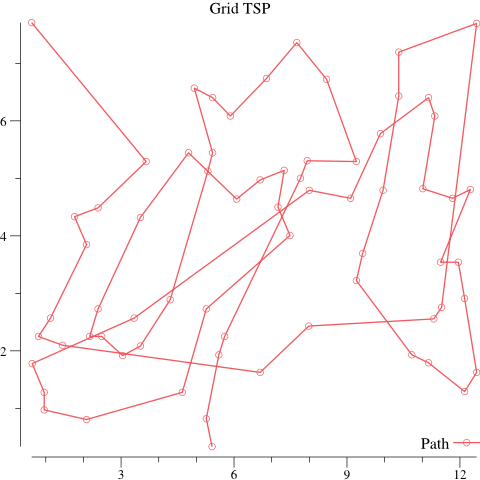

Source data for this figure (header and first rows):
Book, Page, X, Y
5, 10, 0.625, 7.708
7, 1, 4.944, 6.569
1, 11, 5.431, 6.403
1, 10, 5.903, 6.083
2, 3, 5.431, 5.444
5, 3, 4.792, 5.444
1, 6, 5.306, 5.125
1, 7, 3.667, 5.292
7, 3, 6.069, 4.639
5, 8, 3.514, 4.319
2, 11, 2.389, 4.486
4, 4, 1.764, 4.333
3, 2, 2.083, 3.847
6, 11, 1.125, 2.569
4, 2, 0.8056, 2.25
2, 4, 1.444, 2.097
6, 5, 0.6389, 1.778
2, 5, 0.9583, 1.278
2, 6, 0.9583, 0.9722
4, 3, 2.083, 0.8056
3, 10, 2.389, 2.729
5, 4, 2.167, 2.25
7, 6, 2.486, 2.25
3, 9, 3.347, 2.569
1, 4, 3.514, 2.083
3, 6, 3.042, 1.917
5, 5, 4.306, 2.889
2, 12, 5.264, 2.729
3, 3, 5.75, 2.25
1, 1, 5.597, 1.931
6, 2, 4.625, 1.278
2, 10, 5.264, 0.8194
5, 9, 5.417, 0.3333
5, 6, 7.667, 7.361
3, 5, 6.861, 6.736
3, 8, 8.458, 6.722
2, 1, 10.38, 7.194
5, 1, 12.44, 7.694
2, 8, 10.38, 6.431
6, 8, 11.17, 6.403
7, 2, 11.33, 6.083
2, 2, 9.889, 5.778
1, 5, 9.25, 5.292
3, 4, 9.958, 4.792
4, 11, 9.097, 4.653
3, 7, 7.944, 5.306
1, 2, 7.764, 5
6, 12, 8, 4.792
3, 1, 7.333, 5.139
6, 1, 6.694, 4.972
7, 7, 7.167, 4.5
5, 11, 7.486, 4.007
3, 11, 11.01, 4.819
4, 7, 11.81, 4.653
2, 9, 12.28, 4.806
1, 12, 9.417, 3.694
4, 6, 9.25, 3.222
4, 9, 11.49, 3.542
2, 7, 11.96, 3.542
4, 10, 7.986, 2.431
... 8 more rows
